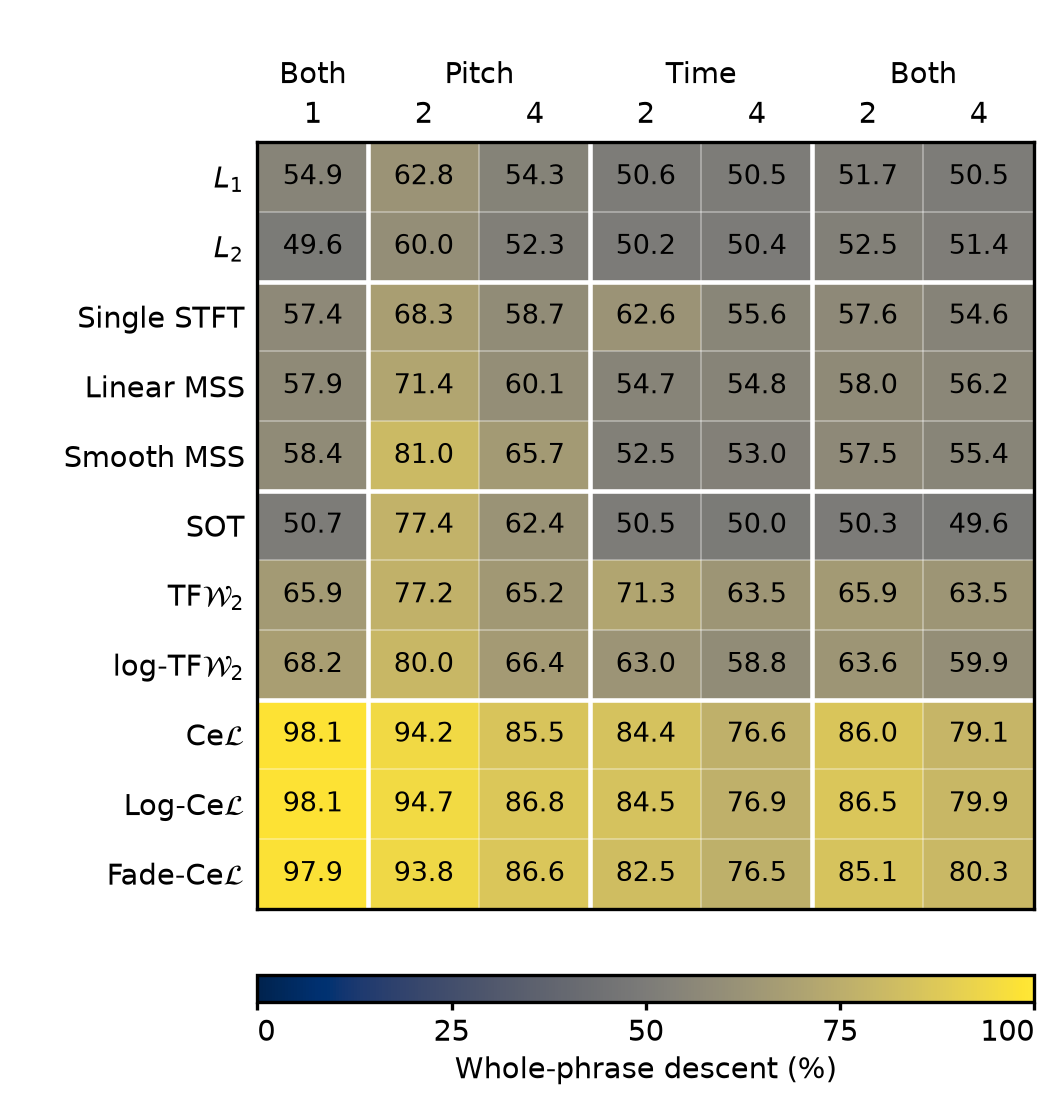

The data file committed next to this chart (first rows):
metric, events, condition, loss, mean, candidate_sd, eligible, targets, candidates_per_target
phrase-descent, 1, joint, waveform_l1, 0.5488, 0.4979, 1024, 1, 1024
phrase-descent, 1, joint, waveform_mse, 0.4961, 0.5002, 1024, 1, 1024
phrase-descent, 1, joint, single_stft, 0.5742, 0.4947, 1024, 1, 1024
phrase-descent, 1, joint, linear_mss, 0.5791, 0.4939, 1024, 1, 1024
phrase-descent, 1, joint, smooth_mss, 0.584, 0.4931, 1024, 1, 1024
phrase-descent, 1, joint, sot_published_composite, 0.5068, 0.5002, 1024, 1, 1024
phrase-descent, 1, joint, linear_jtfot, 0.6592, 0.4742, 1024, 1, 1024
phrase-descent, 1, joint, log_jtfot, 0.6816, 0.4661, 1024, 1, 1024
phrase-descent, 1, joint, bidirectional_cumulative_energy, 0.9814, 0.135, 1024, 1, 1024
phrase-descent, 1, joint, log_quadrature_bicul, 0.9814, 0.135, 1024, 1, 1024
phrase-descent, 1, joint, fading, 0.9785, 0.1451, 1024, 1, 1024
phrase-descent, 2, pitch, waveform_l1, 0.6281, 0.4833, 16384, 32, 512
phrase-descent, 2, pitch, waveform_mse, 0.5999, 0.4899, 16384, 32, 512
phrase-descent, 2, pitch, single_stft, 0.6827, 0.4654, 16384, 32, 512
phrase-descent, 2, pitch, linear_mss, 0.7144, 0.4517, 16384, 32, 512
phrase-descent, 2, pitch, smooth_mss, 0.8102, 0.3921, 16384, 32, 512
phrase-descent, 2, pitch, sot_published_composite, 0.7736, 0.4185, 16384, 32, 512
phrase-descent, 2, pitch, linear_jtfot, 0.7725, 0.4193, 16384, 32, 512
phrase-descent, 2, pitch, log_jtfot, 0.7997, 0.4002, 16384, 32, 512
phrase-descent, 2, pitch, bidirectional_cumulative_energy, 0.9424, 0.233, 16384, 32, 512
phrase-descent, 2, pitch, log_quadrature_bicul, 0.9471, 0.2239, 16384, 32, 512
phrase-descent, 2, pitch, fading, 0.938, 0.2411, 16384, 32, 512
phrase-descent, 4, pitch, waveform_l1, 0.5428, 0.4982, 8192, 32, 256
phrase-descent, 4, pitch, waveform_mse, 0.5228, 0.4995, 8192, 32, 256
phrase-descent, 4, pitch, single_stft, 0.5873, 0.4924, 8192, 32, 256
phrase-descent, 4, pitch, linear_mss, 0.6011, 0.4897, 8192, 32, 256
phrase-descent, 4, pitch, smooth_mss, 0.6567, 0.4748, 8192, 32, 256
phrase-descent, 4, pitch, sot_published_composite, 0.6235, 0.4845, 8192, 32, 256
phrase-descent, 4, pitch, linear_jtfot, 0.6522, 0.4763, 8192, 32, 256
phrase-descent, 4, pitch, log_jtfot, 0.6638, 0.4724, 8192, 32, 256
phrase-descent, 4, pitch, bidirectional_cumulative_energy, 0.8555, 0.3516, 8192, 32, 256
phrase-descent, 4, pitch, log_quadrature_bicul, 0.8684, 0.3381, 8192, 32, 256
phrase-descent, 4, pitch, fading, 0.8656, 0.3411, 8192, 32, 256
phrase-descent, 2, time, waveform_l1, 0.5056, 0.5, 8192, 32, 256
phrase-descent, 2, time, waveform_mse, 0.502, 0.5, 8192, 32, 256
phrase-descent, 2, time, single_stft, 0.6262, 0.4838, 8192, 32, 256
phrase-descent, 2, time, linear_mss, 0.5469, 0.4978, 8192, 32, 256
phrase-descent, 2, time, smooth_mss, 0.5251, 0.4994, 8192, 32, 256
phrase-descent, 2, time, sot_published_composite, 0.5052, 0.5, 8192, 32, 256
phrase-descent, 2, time, linear_jtfot, 0.7133, 0.4523, 8192, 32, 256
phrase-descent, 2, time, log_jtfot, 0.6301, 0.4828, 8192, 32, 256
phrase-descent, 2, time, bidirectional_cumulative_energy, 0.8439, 0.363, 8192, 32, 256
phrase-descent, 2, time, log_quadrature_bicul, 0.8448, 0.3621, 8192, 32, 256
phrase-descent, 2, time, fading, 0.8251, 0.3799, 8192, 32, 256
phrase-descent, 4, time, waveform_l1, 0.5055, 0.5, 8192, 32, 256
phrase-descent, 4, time, waveform_mse, 0.5037, 0.5, 8192, 32, 256
phrase-descent, 4, time, single_stft, 0.5564, 0.4968, 8192, 32, 256
phrase-descent, 4, time, linear_mss, 0.548, 0.4977, 8192, 32, 256
phrase-descent, 4, time, smooth_mss, 0.5297, 0.4991, 8192, 32, 256
phrase-descent, 4, time, sot_published_composite, 0.4998, 0.5, 8192, 32, 256
phrase-descent, 4, time, linear_jtfot, 0.6354, 0.4814, 8192, 32, 256
phrase-descent, 4, time, log_jtfot, 0.5876, 0.4923, 8192, 32, 256
phrase-descent, 4, time, bidirectional_cumulative_energy, 0.7657, 0.4236, 8192, 32, 256
phrase-descent, 4, time, log_quadrature_bicul, 0.7694, 0.4212, 8192, 32, 256
phrase-descent, 4, time, fading, 0.7645, 0.4243, 8192, 32, 256
phrase-descent, 2, joint, waveform_l1, 0.5175, 0.4997, 16384, 32, 512
phrase-descent, 2, joint, waveform_mse, 0.5252, 0.4994, 16384, 32, 512
phrase-descent, 2, joint, single_stft, 0.5763, 0.4942, 16384, 32, 512
phrase-descent, 2, joint, linear_mss, 0.5804, 0.4935, 16384, 32, 512
phrase-descent, 2, joint, smooth_mss, 0.5745, 0.4944, 16384, 32, 512
... 17 more rows
